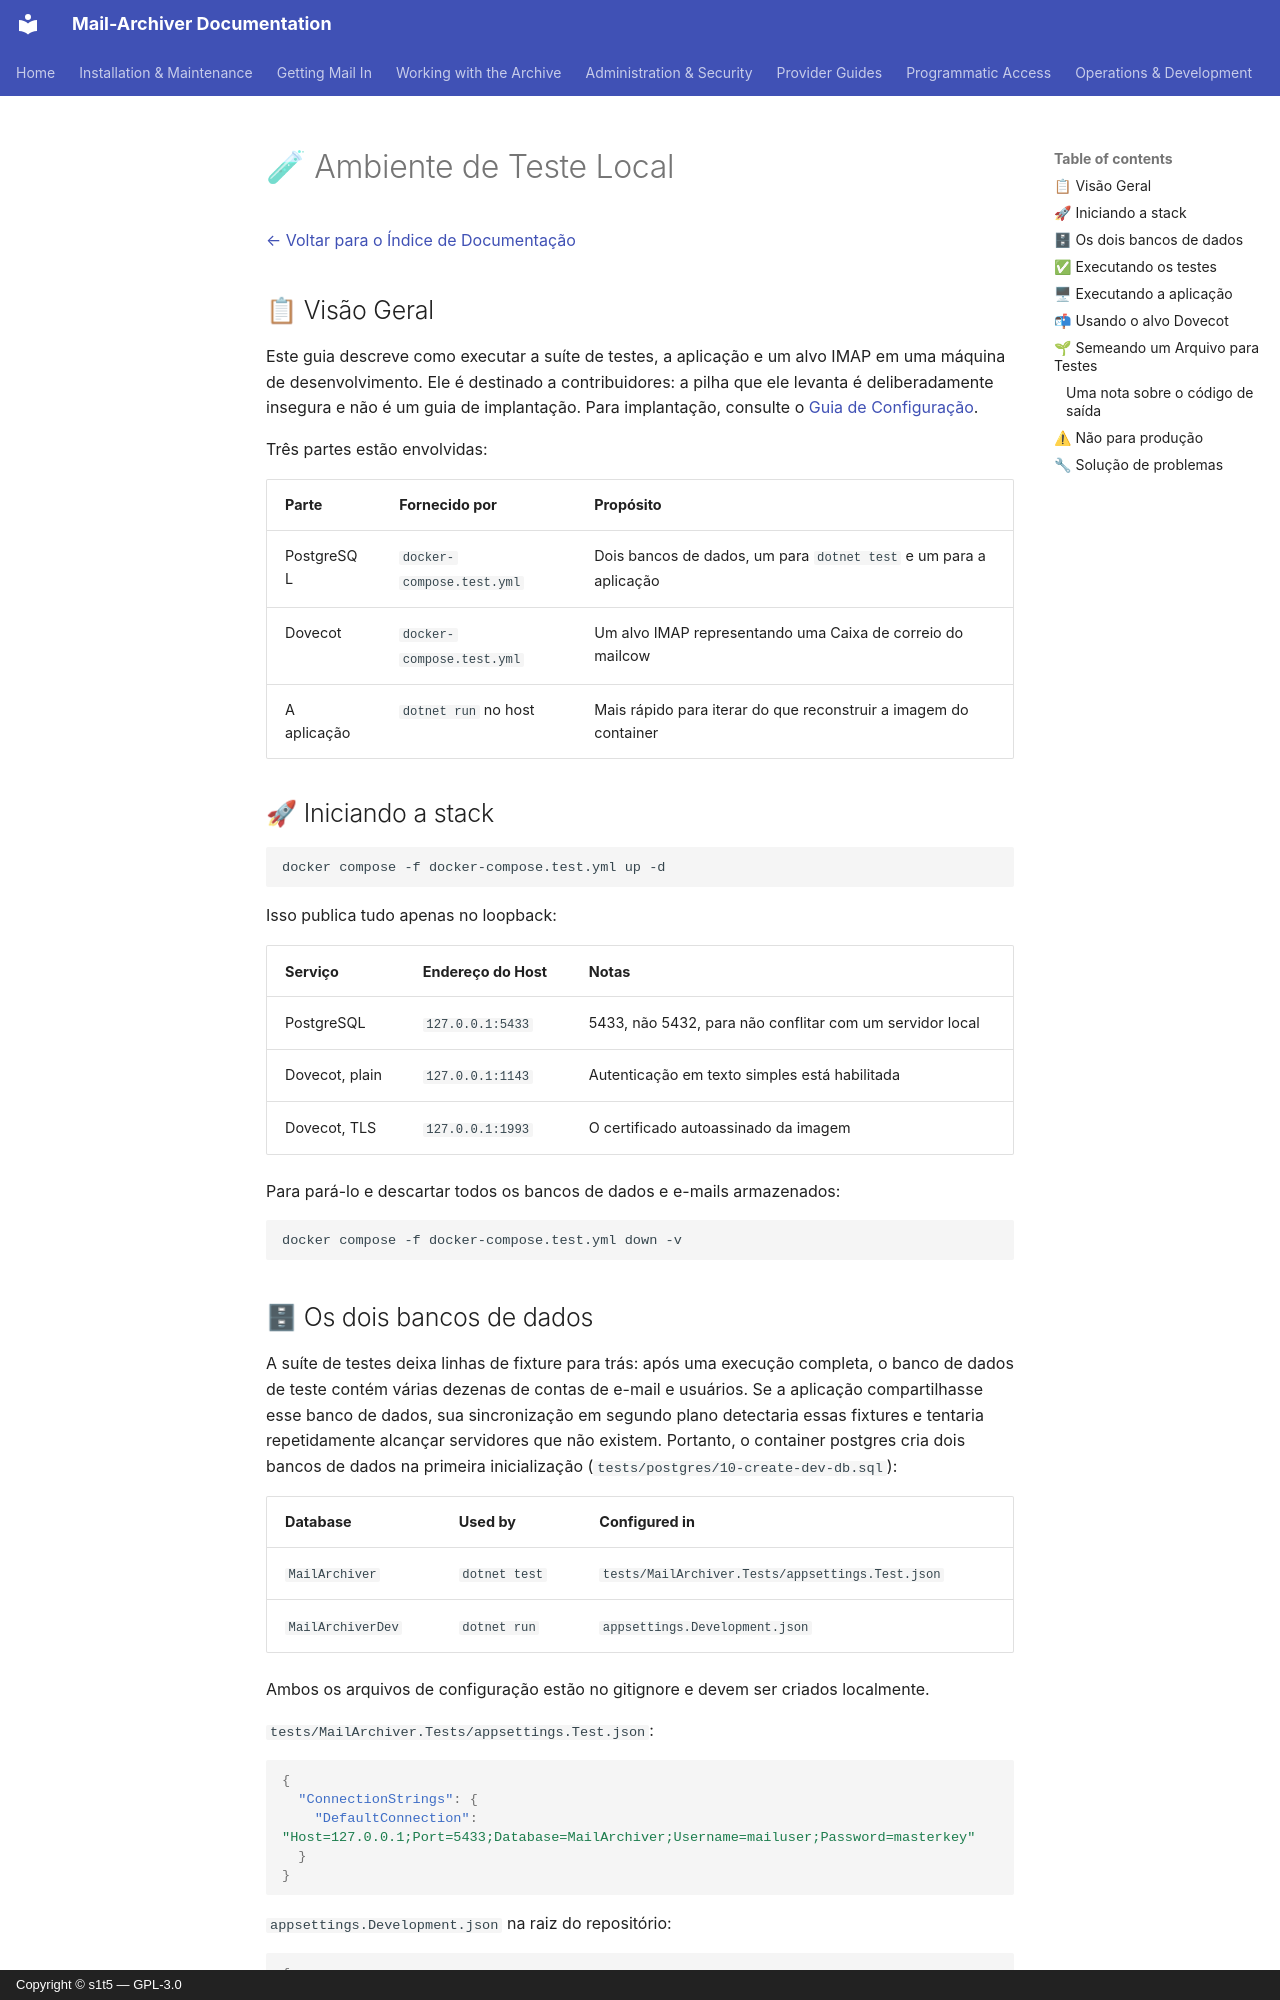

repository: s1t5/mail-archiver · page: LocalTestEnvironment.pt-BR/index.html · generator: mkdocs · copyright: Copyright © s1t5 — GPL-3.0

# 🧪 Ambiente de Teste Local {#local-test-environment}

[← Voltar para o Índice de Documentação](index.md)

## 📋 Visão Geral {#overview}

Este guia descreve como executar a suíte de testes, a aplicação e um alvo IMAP em uma máquina de desenvolvimento. Ele é destinado a contribuidores: a pilha que ele levanta é deliberadamente insegura e não é um guia de implantação. Para implantação, consulte o [Guia de Configuração](Setup.md).

Três partes estão envolvidas:

| Parte | Fornecido por | Propósito |
|---|---|---|
| PostgreSQL | `docker-compose.test.yml` | Dois bancos de dados, um para `dotnet test` e um para a aplicação |
| Dovecot | `docker-compose.test.yml` | Um alvo IMAP representando uma Caixa de correio do mailcow |
| A aplicação | `dotnet run` no host | Mais rápido para iterar do que reconstruir a imagem do container |

## 🚀 Iniciando a stack {#starting-the-stack}

```bash
docker compose -f docker-compose.test.yml up -d
```

Isso publica tudo apenas no loopback:

| Serviço | Endereço do Host | Notas |
|---|---|---|
| PostgreSQL | `127.0.0.1:5433` | 5433, não 5432, para não conflitar com um servidor local |
| Dovecot, plain | `127.0.0.1:1143` | Autenticação em texto simples está habilitada |
| Dovecot, TLS | `127.0.0.1:1993` | O certificado autoassinado da imagem |

Para pará-lo e descartar todos os bancos de dados e e-mails armazenados:

```bash
docker compose -f docker-compose.test.yml down -v
```

## 🗄 Os dois bancos de dados {#the-two-databases}

A suíte de testes deixa linhas de fixture para trás: após uma execução completa, o banco de dados de teste contém várias dezenas de contas de e-mail e usuários. Se a aplicação compartilhasse esse banco de dados, sua sincronização em segundo plano detectaria essas fixtures e tentaria repetidamente alcançar servidores que não existem. Portanto, o container postgres cria dois bancos de dados na primeira inicialização
(`tests/postgres/10-create-dev-db.sql`):

| Database | Used by | Configured in |
|---|---|---|
| `MailArchiver` | `dotnet test` | `tests/MailArchiver.Tests/appsettings.Test.json` |
| `MailArchiverDev` | `dotnet run` | `appsettings.Development.json` |

Ambos os arquivos de configuração estão no gitignore e devem ser criados localmente.

`tests/MailArchiver.Tests/appsettings.Test.json`:

```json
{
  "ConnectionStrings": {
    "DefaultConnection": "Host=127.0.0.1;Port=5433;Database=MailArchiver;Username=mailuser;Password=masterkey"
  }
}
```

`appsettings.Development.json` na raiz do repositório:

```json
{
  "ConnectionStrings": {
    "DefaultConnection": "Host=127.0.0.1;Port=5433;Database=MailArchiverDev;Username=mailuser;Password=masterkey"
  },
  "DataProtection": { "KeyPath": "DataProtection-Keys" },
  "MailSync": { "IgnoreSelfSignedCert": true }
}
```

`DataProtection:KeyPath` importa fora do container: ele assume por padrão o caminho absoluto
`/app/DataProtection-Keys`, que não existe em uma máquina de desenvolvimento, e sem ele cada
requisição falha ao ler o key ring. `IgnoreSelfSignedCert` é o que permite que a aplicação
aceite o certificado Dovecot na porta 1993.
